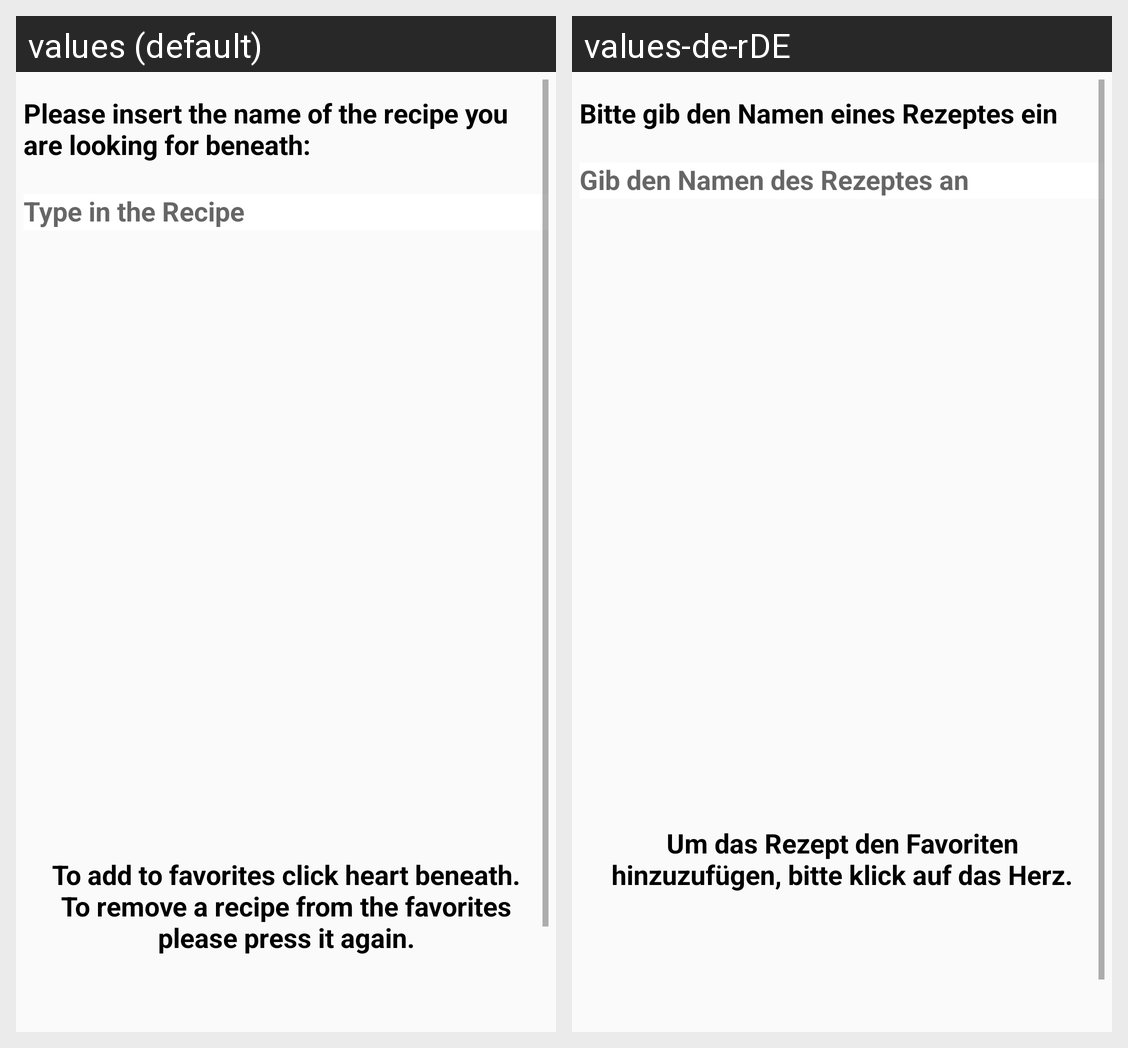

Here is an Android app screen in its default locale and in the app's own translations. Write out the translated-string differences for the strings that appear on this screen.
Android screen res/layout/fragment_search.xml rendered under 2 locales, left to right: values (default), values-de-rDE. Device: Nexus 5 (rendered at 1080×1920; each locale shown at half size, 540×960, under a caption strip naming it); theme AppTheme.
Strings drawn on this screen, with the default value and each locale's value (text and hints the layout hard-codes, and strings that could not be matched under every locale, appear in the picture but are not listed):

please_insert_the_name_of_the_recipe_you_are_looking_for_beneath
  values: Please insert the name of the recipe you are looking for beneath:
  values-de-rDE: Bitte gib den Namen eines Rezeptes ein

to_add_to_favorites_click_heart_beneath_nto_remove_a_recipe_from_the_favorites_please_press_it_again
  values: To add to favorites click heart beneath.
      To remove a recipe from the favorites please press it again.
  values-de-rDE: Um das Rezept den Favoriten hinzuzufügen, bitte klick auf das Herz.
